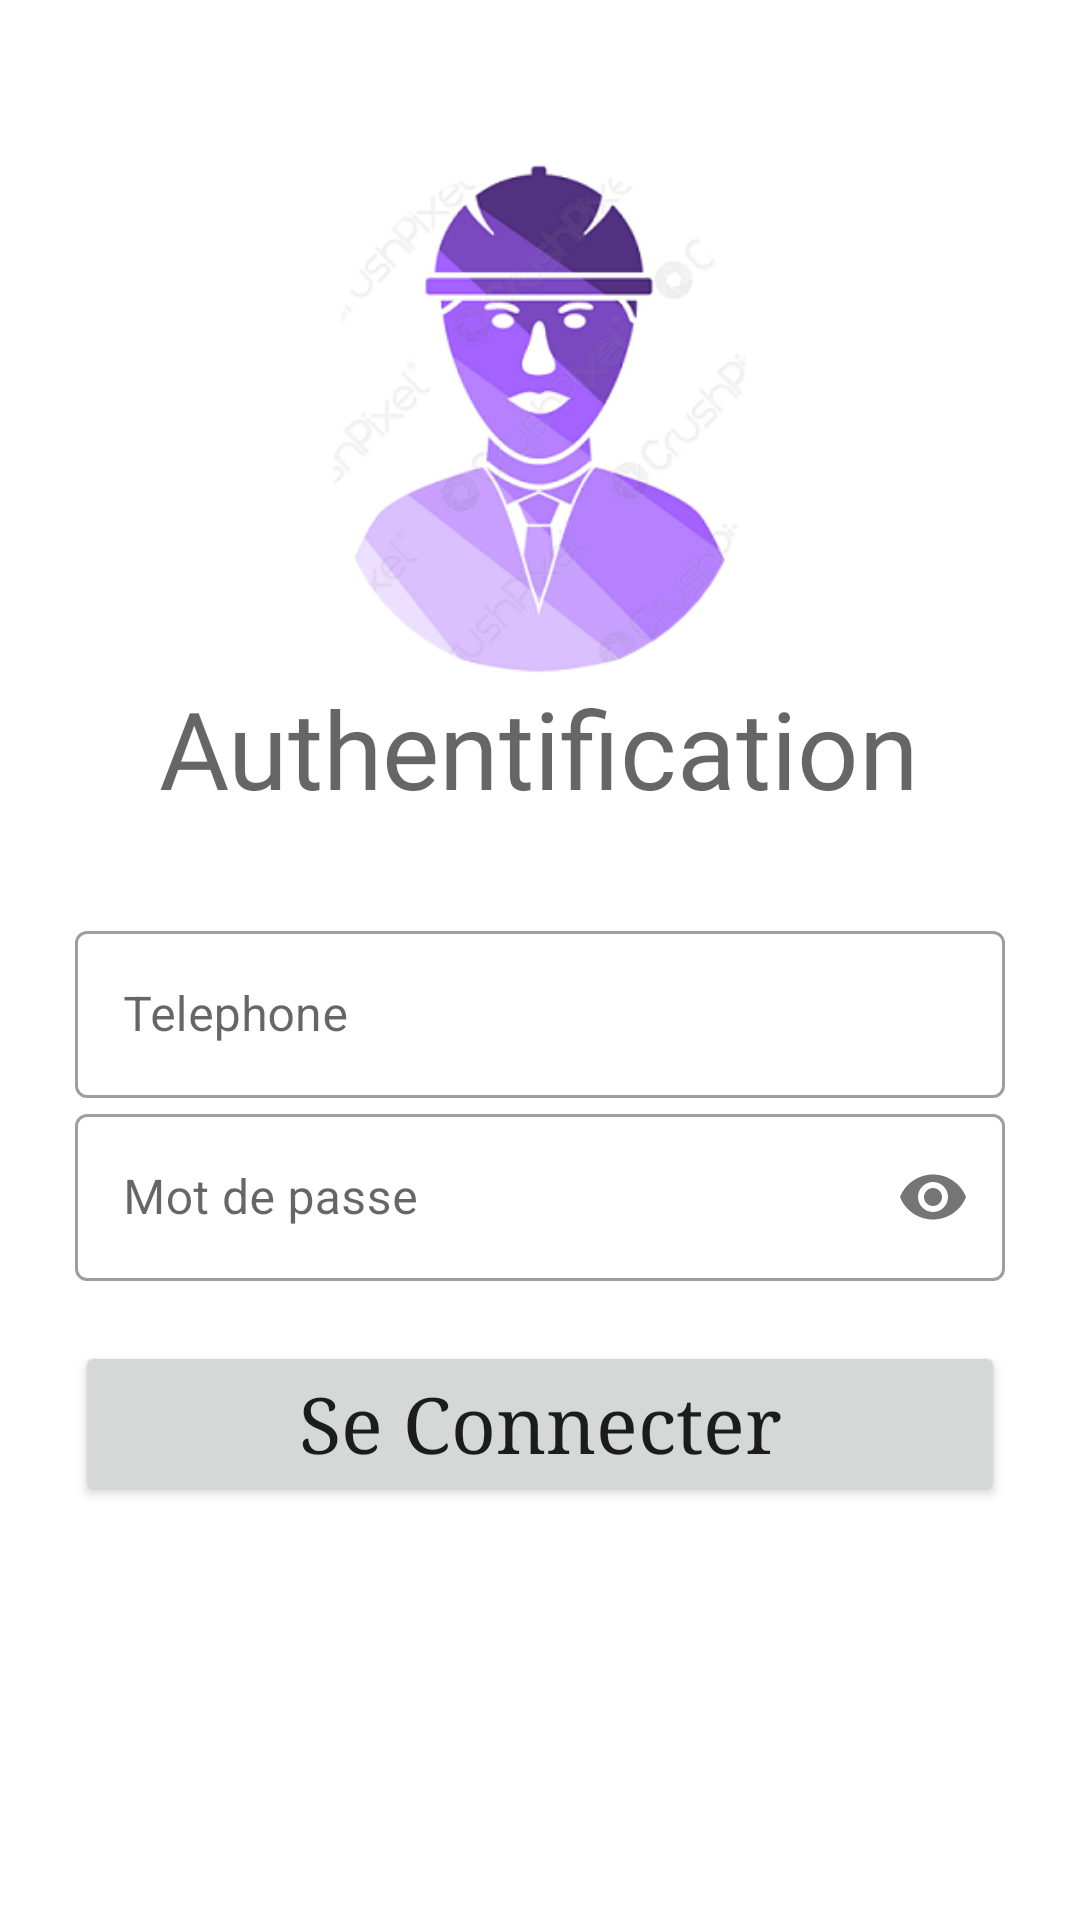

This screen was rendered from an Android layout file. Write that file and the resources it references.
<!-- AndroidManifest.xml: application theme Theme.Allom3alem -->
<!-- res/layout/sing_in.xml -->
<?xml version="1.0" encoding="utf-8"?>
<LinearLayout xmlns:android="http://schemas.android.com/apk/res/android"
    xmlns:app="http://schemas.android.com/apk/res-auto"
    xmlns:tools="http://schemas.android.com/tools"
    android:layout_width="match_parent"
    android:layout_height="match_parent"
    tools:context=".ActivitySingIn"
    android:orientation="vertical"
    android:paddingVertical="55dp"
    android:paddingHorizontal="25dp">


    <ImageView
        android:id="@+id/logo"
        android:layout_width="170dp"
        android:layout_height="170dp"
        android:layout_gravity="top|center_horizontal"
        android:src="@drawable/ouvrier" />

    <TextView
        android:id="@+id/title"
        android:layout_width="297dp"
        android:layout_height="60dp"
        android:baselineAligned="false"
        android:text="@string/auth"
        android:textAlignment="center"
        android:textAppearance="@style/TextAppearance.AppCompat.Display1"
        android:textSize="36dp"
        android:layout_gravity="top|center_horizontal"
        android:fontFamily="@font/oswald_light"
        />

    <LinearLayout
        android:layout_width="match_parent"
        android:layout_height="wrap_content"
        android:layout_marginTop="20dp"
        android:layout_marginBottom="20dp"
        android:orientation="vertical">

        <com.google.android.material.textfield.TextInputLayout
            android:id="@+id/mobile"
            android:layout_width="match_parent"
            android:layout_height="wrap_content"
            android:hint="Telephone"
            style="@style/Widget.MaterialComponents.TextInputLayout.OutlinedBox">

            <com.google.android.material.textfield.TextInputEditText
                android:layout_width="match_parent"
                android:layout_height="wrap_content"
                android:inputType="phone"/>
        </com.google.android.material.textfield.TextInputLayout>

        <com.google.android.material.textfield.TextInputLayout
            android:id="@+id/passwd"
            android:layout_width="match_parent"
            android:layout_height="wrap_content"
            android:hint="Mot de passe"
            app:passwordToggleEnabled="true"
            style="@style/Widget.MaterialComponents.TextInputLayout.OutlinedBox">

            <com.google.android.material.textfield.TextInputEditText
                android:layout_width="match_parent"
                android:layout_height="wrap_content"
                android:inputType="textPassword"
                />
        </com.google.android.material.textfield.TextInputLayout>

    </LinearLayout>

    <Button
        android:id="@+id/btnConnecter"
        android:layout_width="match_parent"
        android:layout_height="55dp"
        android:fontFamily="serif"
        android:text="@string/conn"
        android:textAlignment="center"
        android:textAppearance="@style/TextAppearance.AppCompat.Large"
        android:textSize="26sp"
        android:layout_gravity="bottom|center_horizontal"
        />

</LinearLayout>
<!-- resources referenced by this layout -->
<resources>
  <!-- drawable ouvrier: png bitmap (drawable, 55739 bytes) -->
  <string name="auth">Authentification</string>
  <string name="conn">Se Connecter</string>
  <style name="Theme.Allom3alem" parent="Theme.MaterialComponents.DayNight.DarkActionBar">
          
          <item name="colorPrimary">@color/purple_500</item>
          <item name="colorPrimaryVariant">@color/purple_700</item>
          <item name="colorOnPrimary">@color/white</item>
          
          <item name="colorSecondary">@color/teal_200</item>
          <item name="colorSecondaryVariant">@color/teal_700</item>
          <item name="colorOnSecondary">@color/black</item>
          
          <item name="android:statusBarColor" tools:targetApi="l">?attr/colorPrimaryVariant</item>
          
      </style>
  <color name="purple_500">#A55FFB</color>
  <color name="purple_700">#A760FA</color>
  <color name="white">#FFFFFFFF</color>
  <color name="teal_200">#FF03DAC5</color>
  <color name="teal_700">#FF018786</color>
  <color name="black">#FF000000</color>
</resources>
